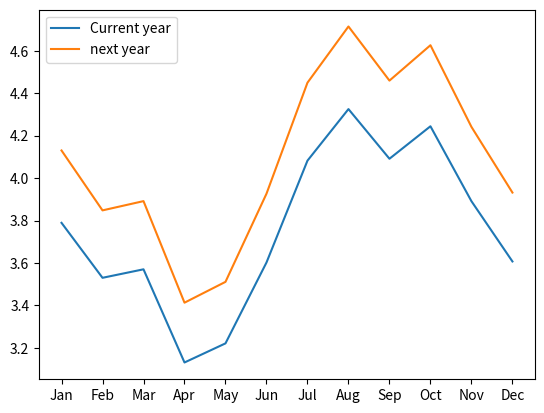

Reproduce this figure in Python.

# 230523_Task1:
# Produce a chart to compare the average number of passengers in the winter to the summer:
# Months = ["Jan","Feb","Mar","Apr","May","Jun","Jul","Aug","Sep","Oct","Nov","Dec"]
# Passengers_millions = [3.789,3.530,3.570,3.131,3.221,3.602,4.082,4.325,4.091,4.244,3.891,3.607]


# import matplotlib.pyplot as pyplot  
# # Identyfying summer months
# summer_m = [Months[5], Months[6], Months[7]]
# print(summer_m)
# # matching month index to passenger numbers
# summerPass_number = [Passengers_millions[5], Passengers_millions[6], Passengers_millions[7]]
# print(summerPass_number)
# # calculate average
# avg_pass_number_summer = sum(summerPass_number) / 3
# print(avg_pass_number_summer)

# # winter
# winter_m = [Months[9], Months[10], Months[11]]
# print(winter_m)
# winterPass_number = [Passengers_millions[9], Passengers_millions[10], Passengers_millions[11]]
# print(winterPass_number)
# avg_pass_number_winter = sum(winterPass_number) / 3
# print(avg_pass_number_winter)

# #create variables 'season' and 'values'
# seasons = ['winter', 'summer']
# values = [avg_pass_number_summer, avg_pass_number_winter]

# #customise plot
# pyplot.barh(seasons, values)
# pyplot.show()





# 230524_Task2:
# Heathrow is expecting a 9% forecast in passenger numbers next year. 
# Work out how many passengers are expected in total during next summer.
# produce a line chart comparing historic passenger numbers to next year’s forecasts


Months = ["Jan","Feb","Mar","Apr","May","Jun","Jul","Aug","Sep","Oct","Nov","Dec"]
Passengers_millions = [3.789,3.530,3.570,3.131,3.221,3.602,4.082,4.325,4.091,4.244,3.891,3.607]


import numpy as numpy
import matplotlib.pyplot as pyplot

#finding next year overall increase
NxtYear_forcast = numpy.array(Passengers_millions) * 1.09
print (NxtYear_forcast)

#finding the forcasted increase only for summer
NxtSummer_forcast = numpy.mean(NxtYear_forcast[5:8])
print(NxtSummer_forcast)

pyplot.plot(Months, Passengers_millions, label = 'Current year')
pyplot.plot(Months, NxtYear_forcast, label = 'next year')
pyplot.legend()
pyplot.show()



